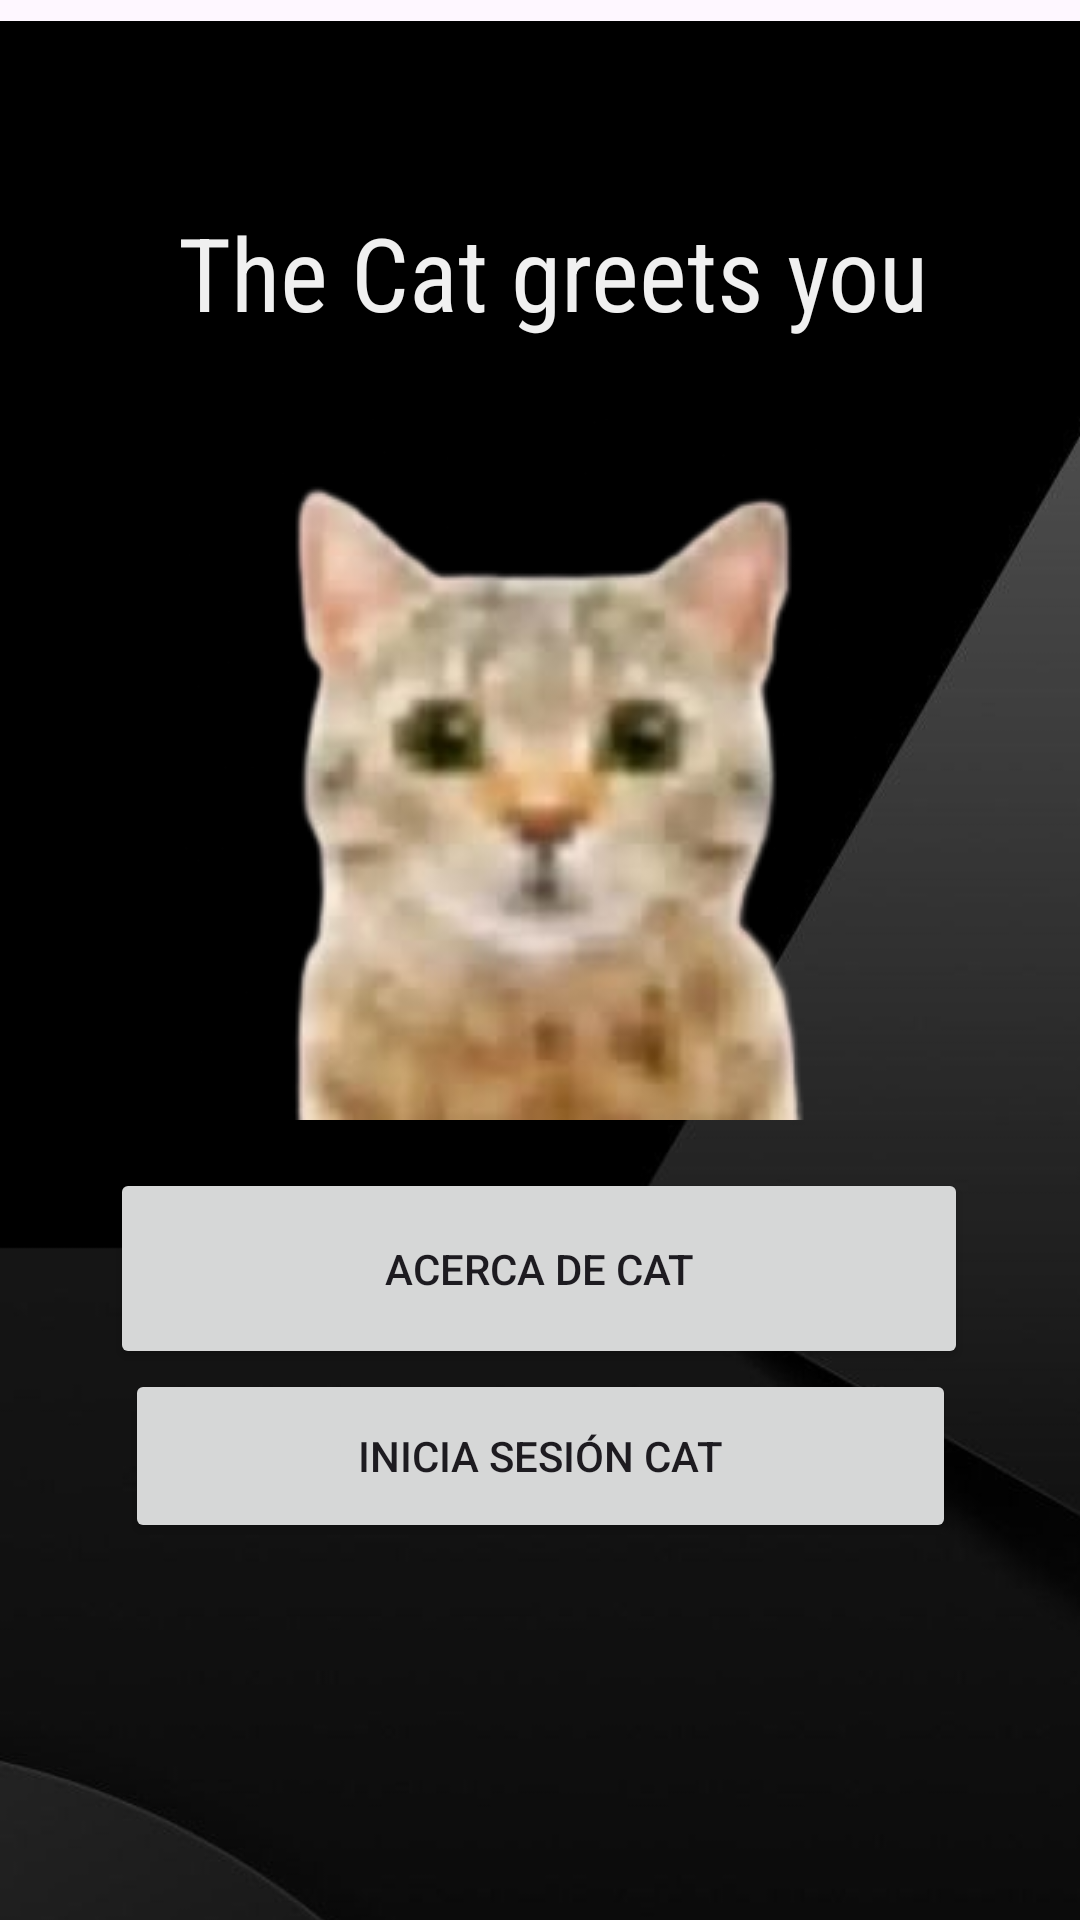

Reconstruct the res/layout file that produces this screen, plus the resources it refers to.
<!-- AndroidManifest.xml: application theme Theme.TaskManager_MAliaga -->
<!-- res/layout/activity_mainscreen.xml -->
<?xml version="1.0" encoding="utf-8"?>
<androidx.constraintlayout.widget.ConstraintLayout xmlns:android="http://schemas.android.com/apk/res/android"
    xmlns:app="http://schemas.android.com/apk/res-auto"
    xmlns:tools="http://schemas.android.com/tools"
    android:id="@+id/main"
    android:layout_width="match_parent"
    android:layout_height="match_parent"
    tools:context=".activity_mainscreen">

    <ImageView
        android:id="@+id/imageView"
        android:layout_width="409dp"
        android:layout_height="832dp"
        app:layout_constraintTop_toTopOf="parent"
        app:srcCompat="@drawable/fondo"
        tools:layout_editor_absoluteX="1dp" />

    <TextView
        android:id="@+id/textView5"
        android:layout_width="wrap_content"
        android:layout_height="wrap_content"
        android:layout_marginTop="68dp"
        android:background="#000000"
        android:fontFamily="sans-serif-condensed"
        android:text="The Cat greets you"
        android:textColor="#F0F0F0"
        android:textSize="34sp"
        app:layout_constraintEnd_toEndOf="parent"
        app:layout_constraintHorizontal_bias="0.54"
        app:layout_constraintStart_toStartOf="parent"
        app:layout_constraintTop_toTopOf="parent" />

    <Button
        android:id="@+id/button2"
        android:layout_width="286dp"
        android:layout_height="67dp"
        android:layout_marginTop="16dp"
        android:text="Acerca de Cat"
        app:layout_constraintEnd_toEndOf="parent"
        app:layout_constraintHorizontal_bias="0.496"
        app:layout_constraintStart_toStartOf="parent"
        app:layout_constraintTop_toBottomOf="@+id/imageView2" />

    <Button
        android:id="@+id/button3"
        android:layout_width="277dp"
        android:layout_height="58dp"
        android:text="Inicia Sesión Cat"
        app:layout_constraintBottom_toBottomOf="parent"
        app:layout_constraintEnd_toEndOf="parent"
        app:layout_constraintStart_toStartOf="parent"
        app:layout_constraintTop_toBottomOf="@+id/button2"
        app:layout_constraintVertical_bias="0.0" />

    <ImageView
        android:id="@+id/imageView2"
        android:layout_width="wrap_content"
        android:layout_height="wrap_content"
        android:layout_marginTop="24dp"
        app:layout_constraintEnd_toEndOf="parent"
        app:layout_constraintHorizontal_bias="0.497"
        app:layout_constraintStart_toStartOf="parent"
        app:layout_constraintTop_toBottomOf="@+id/textView5"
        app:srcCompat="@drawable/cat" />

</androidx.constraintlayout.widget.ConstraintLayout>
<!-- resources referenced by this layout -->
<resources>
  <!-- drawable cat: png bitmap (drawable, 58701 bytes) -->
  <!-- drawable fondo: jpg bitmap (drawable, 13760 bytes) -->
  <style name="Theme.TaskManager_MAliaga" parent="Base.Theme.TaskManager_MAliaga" />
  <style name="Base.Theme.TaskManager_MAliaga" parent="Theme.Material3.DayNight.NoActionBar">
          
          
      </style>
</resources>
